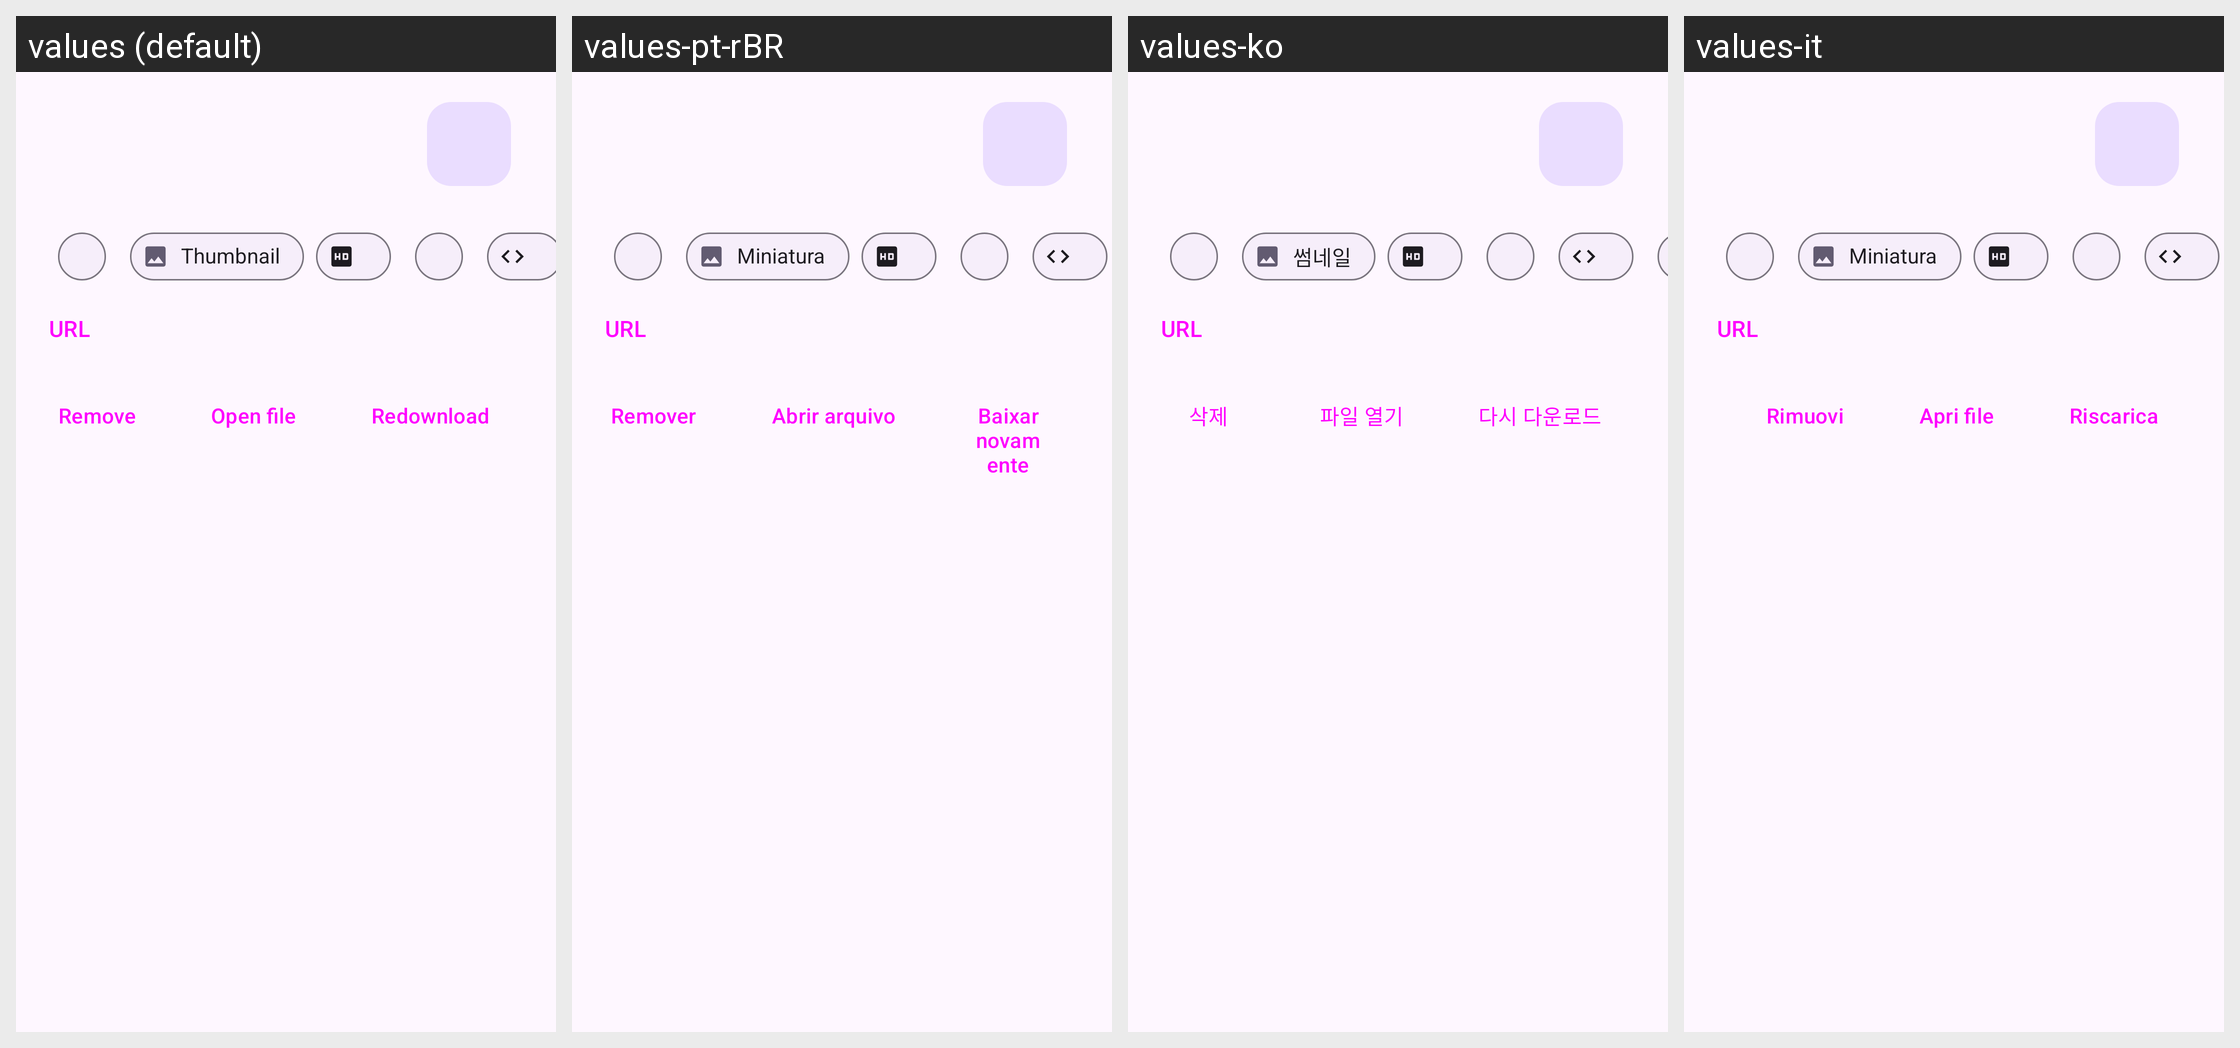

For this localized Android screen grid, give each drawn string resource with its value in every locale shown.
Android screen res/layout/history_item_details_bottom_sheet.xml rendered under 4 locales, left to right: values (default), values-pt-rBR, values-ko, values-it. Device: Nexus 5 (rendered at 1080×1920; each locale shown at half size, 540×960, under a caption strip naming it); theme BaseTheme.
Other locales in the repository, not shown: values-ar, values-arq, values-arz, values-as, values-az, values-bg, values-bn, values-bn-rIN, values-bs, values-ca, values-ckb, values-cs, values-de, values-el, values-enm, values-es, values-et, values-fa, values-fi, values-fil, values-fr, values-ha, values-hi, values-hr, values-hu, values-in, values-is, values-iw, values-ja, values-ji, values-jv, values-ka, values-kab, values-km, values-kxm, values-lv, values-mk, values-ml, values-mr, values-mrh, values-ms, values-my, values-nb-rNO, values-nl, values-nn, values-or, values-pa, values-pl, values-pt, values-ro, values-ru, values-sa, values-si, values-sk, values-sl, values-so, values-sq-rAL, values-sr, values-sv, values-sw, values-ta, values-te, values-th, values-tr-rTR, values-tts, values-uk, values-ur, values-uz, values-vi, values-zh-rCN, values-zh-rTW.
Strings drawn on this screen, with the default value and each locale's value (text and hints the layout hard-codes, and strings that could not be matched under every locale, appear in the picture but are not listed):

thumbnail
  values: Thumbnail
  values-pt-rBR: Miniatura
  values-ko: 썸네일
  values-it: Miniatura

url
  values: URL
  values-pt-rBR: URL
  values-ko: URL
  values-it: URL

Remove
  values: Remove
  values-pt-rBR: Remover
  values-ko: 삭제
  values-it: Rimuovi

open_file
  values: Open file
  values-pt-rBR: Abrir arquivo
  values-ko: 파일 열기
  values-it: Apri file

redownload
  values: Redownload
  values-pt-rBR: Baixar novamente
  values-ko: 다시 다운로드
  values-it: Riscarica
